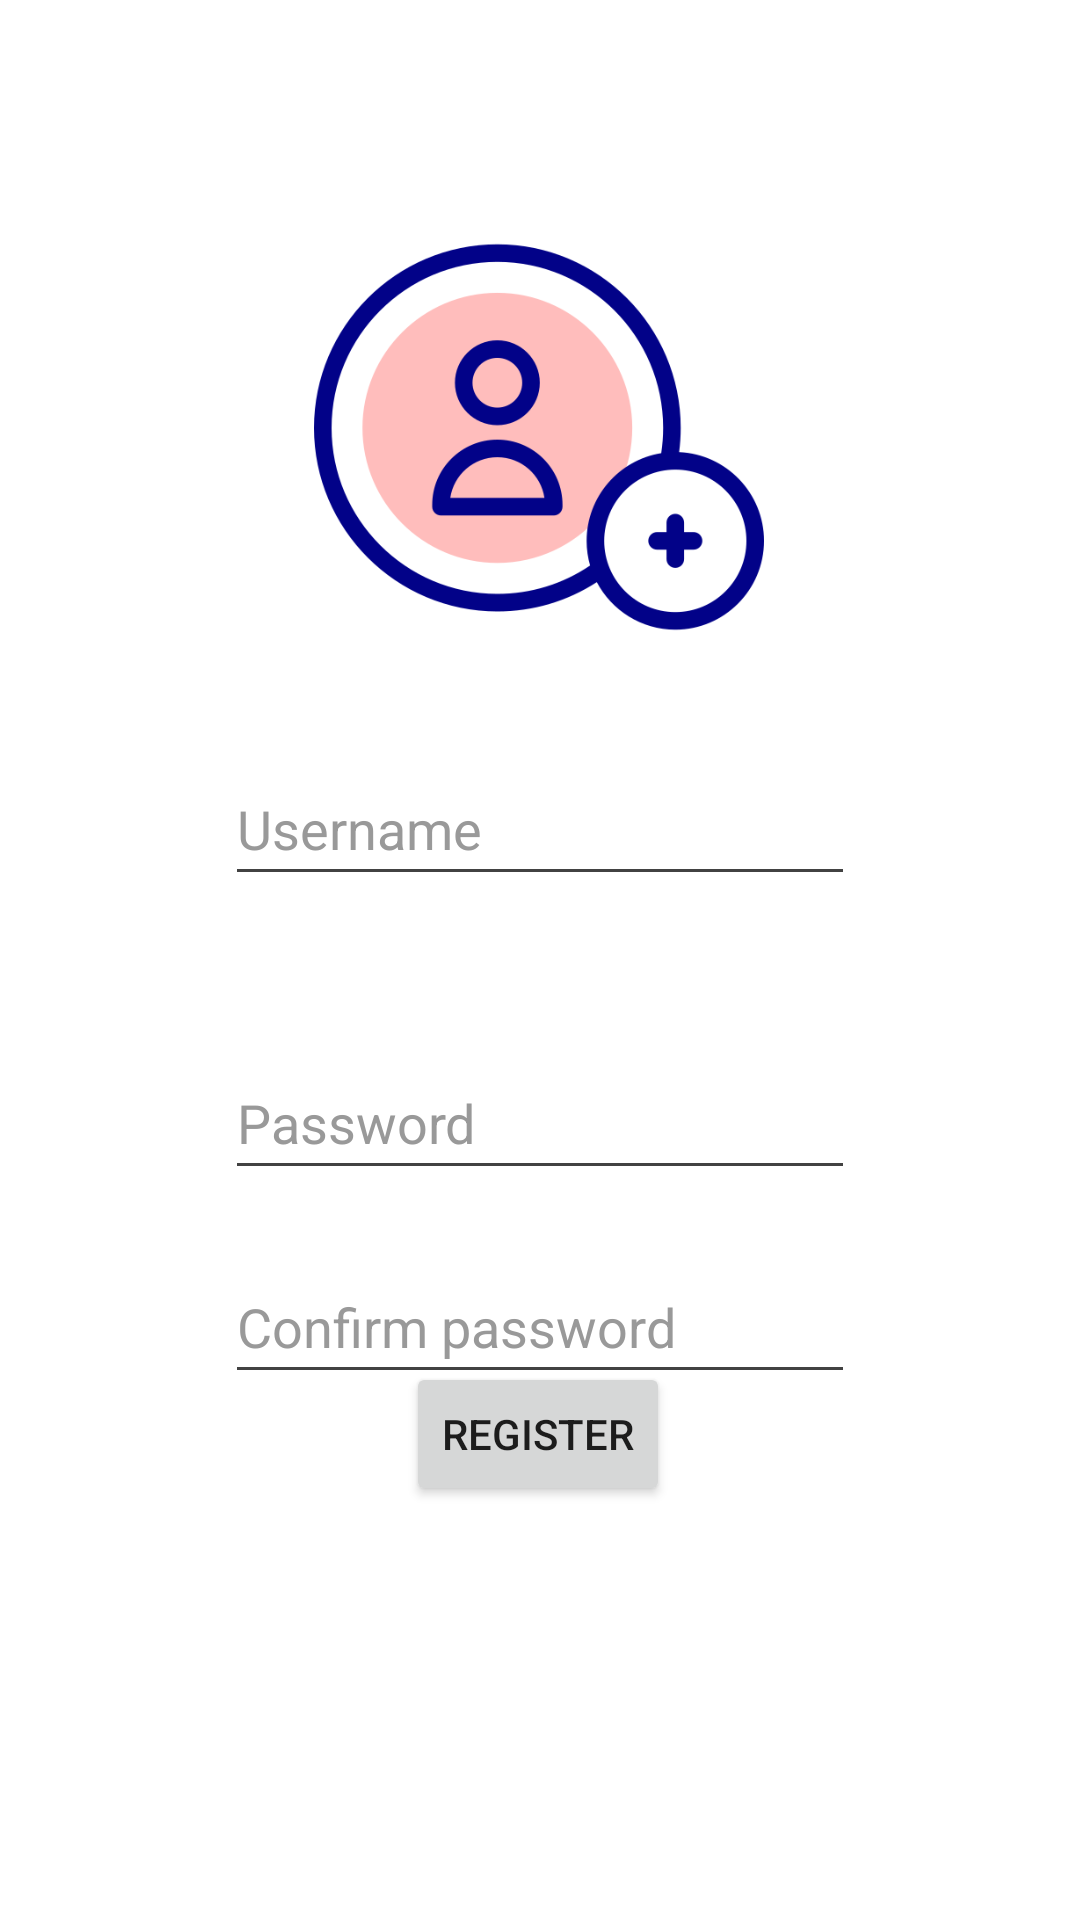

Produce the Android XML layout that renders to this screen, including the resource entries it uses.
<!-- AndroidManifest.xml: application theme Theme.Distributeur_app -->
<!-- res/layout/activity_register.xml -->
<?xml version="1.0" encoding="utf-8"?>
<androidx.constraintlayout.widget.ConstraintLayout xmlns:android="http://schemas.android.com/apk/res/android"
    xmlns:app="http://schemas.android.com/apk/res-auto"
    xmlns:tools="http://schemas.android.com/tools"
    android:layout_width="match_parent"
    android:layout_height="match_parent"
    tools:context=".RegisterActivity"
    android:background="@color/white">

    <Button
        android:id="@+id/registerButton"
        android:layout_width="wrap_content"
        android:layout_height="wrap_content"
        android:text="Register"
        app:layout_constraintBottom_toBottomOf="parent"
        app:layout_constraintEnd_toEndOf="parent"
        app:layout_constraintHorizontal_bias="0.498"
        app:layout_constraintStart_toStartOf="parent"
        app:layout_constraintTop_toTopOf="parent"
        app:layout_constraintVertical_bias="0.767" />

    <EditText
        android:id="@+id/passwordTextInput"
        android:layout_width="wrap_content"
        android:layout_height="wrap_content"
        android:layout_marginTop="50dp"
        android:ems="10"
        android:hint="Password"
        android:inputType="textPassword"
        android:minHeight="48dp"
        app:layout_constraintEnd_toEndOf="parent"
        app:layout_constraintStart_toStartOf="parent"
        app:layout_constraintTop_toBottomOf="@id/nameTextInput"
        android:textColor="@color/light_grey"
        android:backgroundTint="@color/dark_grey"
        android:textColorHint="@color/light_grey"/>

    <EditText
        android:id="@+id/nameTextInput"
        android:layout_width="wrap_content"
        android:layout_height="wrap_content"
        android:ems="10"
        android:inputType="textPersonName"
        android:minHeight="48dp"
        android:hint="Username"
        app:layout_constraintEnd_toEndOf="parent"
        app:layout_constraintStart_toStartOf="parent"
        app:layout_constraintTop_toBottomOf="@id/btnPicture"
        android:layout_marginTop="30dp"
        android:textColor="@color/light_grey"
        android:backgroundTint="@color/dark_grey"
        android:textColorHint="@color/light_grey"/>

    <EditText
        android:id="@+id/confirmPasswordTextInput"
        android:layout_width="wrap_content"
        android:layout_height="wrap_content"
        android:ems="10"
        android:hint="Confirm password"
        android:inputType="textPassword"
        android:minHeight="48dp"
        app:layout_constraintEnd_toEndOf="parent"
        app:layout_constraintStart_toStartOf="parent"
        app:layout_constraintTop_toBottomOf="@id/passwordTextInput"
        android:layout_marginTop="20dp"
        android:textColor="@color/light_grey"
        android:backgroundTint="@color/dark_grey"
        android:textColorHint="@color/light_grey"/>

    <ImageView
        android:id="@+id/btnPicture"
        android:layout_width="150dp"
        android:layout_height="150dp"
        app:layout_constraintBottom_toBottomOf="parent"
        app:layout_constraintEnd_toEndOf="parent"
        app:layout_constraintHorizontal_bias="0.498"
        app:layout_constraintStart_toStartOf="parent"
        app:layout_constraintTop_toTopOf="parent"
        app:layout_constraintVertical_bias="0.144"
        android:src="@mipmap/user"
        />
</androidx.constraintlayout.widget.ConstraintLayout>
<!-- resources referenced by this layout -->
<resources>
  <color name="dark_grey">#424242</color>
  <color name="light_grey">#999999</color>
  <color name="white">#FFFFFFFF</color>
  <!-- mipmap user: png bitmap (mipmap-hdpi, 34199 bytes) -->
  <style name="Theme.Distributeur_app" parent="Theme.MaterialComponents.DayNight.NoActionBar">
          
          <item name="colorPrimary">@color/dark_grey</item>
          <item name="colorPrimaryVariant">@color/dark_grey</item>
          <item name="colorOnPrimary">@color/white</item>
          
          <item name="colorSecondary">@color/dark_grey</item>
          <item name="colorSecondaryVariant">@color/dark_grey</item>
          <item name="colorOnSecondary">@color/white</item>
          
          <item name="android:statusBarColor" tools:targetApi="l">?attr/colorPrimaryVariant</item>
          
  
          <item name="android:alertDialogTheme">@style/MyAlertDialogTheme</item>
          <item name="android:alertDialogStyle">@style/MyAlertDialogStyle</item>
      </style>
  <style name="MyAlertDialogTheme">
          <item name="android:windowBackground">@android:color/transparent</item>
          <item name="android:windowTitleStyle">@style/MyAlertDialogTitle</item>
          <item name="android:windowContentOverlay">@null</item>
          <item name="android:windowMinWidthMajor">@android:dimen/dialog_min_width_major</item>
          <item name="android:windowMinWidthMinor">@android:dimen/dialog_min_width_minor</item>
          <item name="android:windowIsFloating">true</item>
          <item name="android:textAppearanceMedium">@style/MyAlertTextAppearance</item>
          
          <item name="android:buttonBarStyle">@style/MyButtonBar</item>
          <item name="android:buttonBarButtonStyle">@style/MyBorderlessButton</item>
      </style>
  <style name="MyAlertDialogStyle">
          
          <item name="android:fullDark">@color/dark_grey</item>
          <item name="android:topDark">@color/dark_grey</item>
          <item name="android:centerDark">@color/dark_grey</item>
          <item name="android:bottomDark">@color/dark_grey</item>
          <item name="android:fullBright">@color/dark_grey</item>
          <item name="android:topBright">@color/dark_grey</item>
          <item name="android:centerBright">@color/dark_grey</item>
          <item name="android:bottomBright">@color/dark_grey</item>
          <item name="android:bottomMedium">@color/dark_grey</item>
          <item name="android:centerMedium">@color/dark_grey</item>
      </style>
  <style name="MyAlertDialogTitle">
          <item name="android:maxLines">2</item>
          <item name="android:scrollHorizontally">false</item>
      </style>
  <style name="MyAlertTextAppearance">
          
          <item name="android:textSize">20sp</item>
          <item name="android:textColor">@color/white</item>
      </style>
  <style name="MyButtonBar">
          
          <item name="android:divider">@color/light_grey</item>
          <item name="android:dividerPadding">10dp</item>
          <item name="android:showDividers">middle</item>
          <item name="android:background">@color/light_grey</item>
      </style>
  <style name="MyBorderlessButton">
          
          <item name="android:textSize">14sp</item>
          <item name="android:textColor">@color/white</item>
      </style>
</resources>
